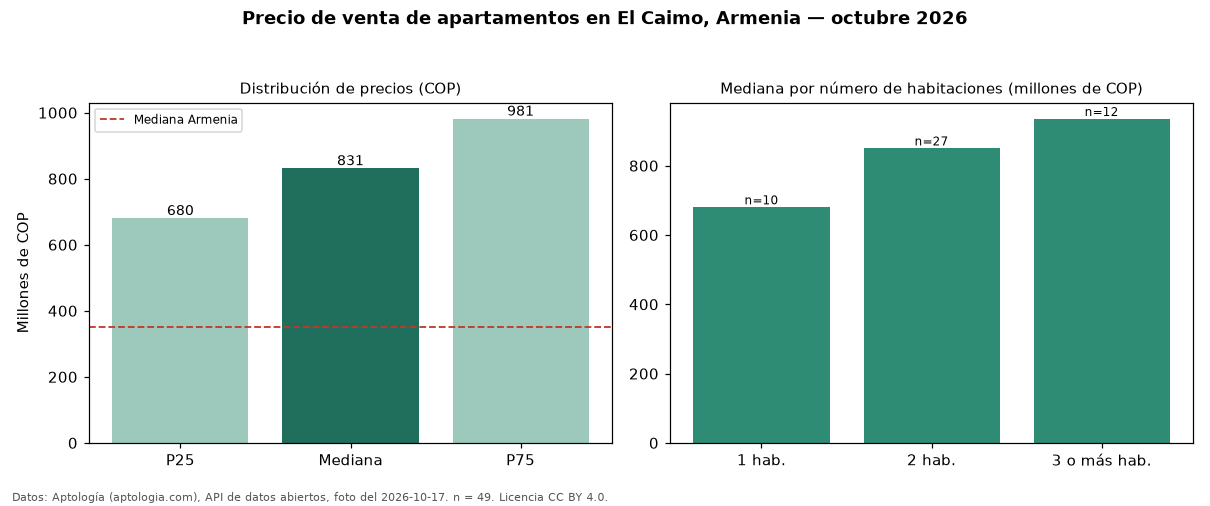

The table this chart was drawn from, first rows:
seccion, metrica, valor_cop, n
precio, p25, 680000000, 49
precio, mediana, 831000000, 49
precio, p75, 981000000, 49
precio, minimo, 420000000, 49
precio, maximo, 1800000000, 49
parqueadero, avisos_con_parqueadero, 48, 49
parqueadero, mediana_con_parqueadero, 831000000, 48
habitaciones, 1, 680000000, 10
habitaciones, 2, 850000000, 27
habitaciones, 3+, 935000000, 12
ciudad, mediana_ciudad, 350000000, 
fuente, fecha_foto, 2026-10-17, 
fuente, atribucion, https://www.aptologia.com/venta/armenia/…, 
